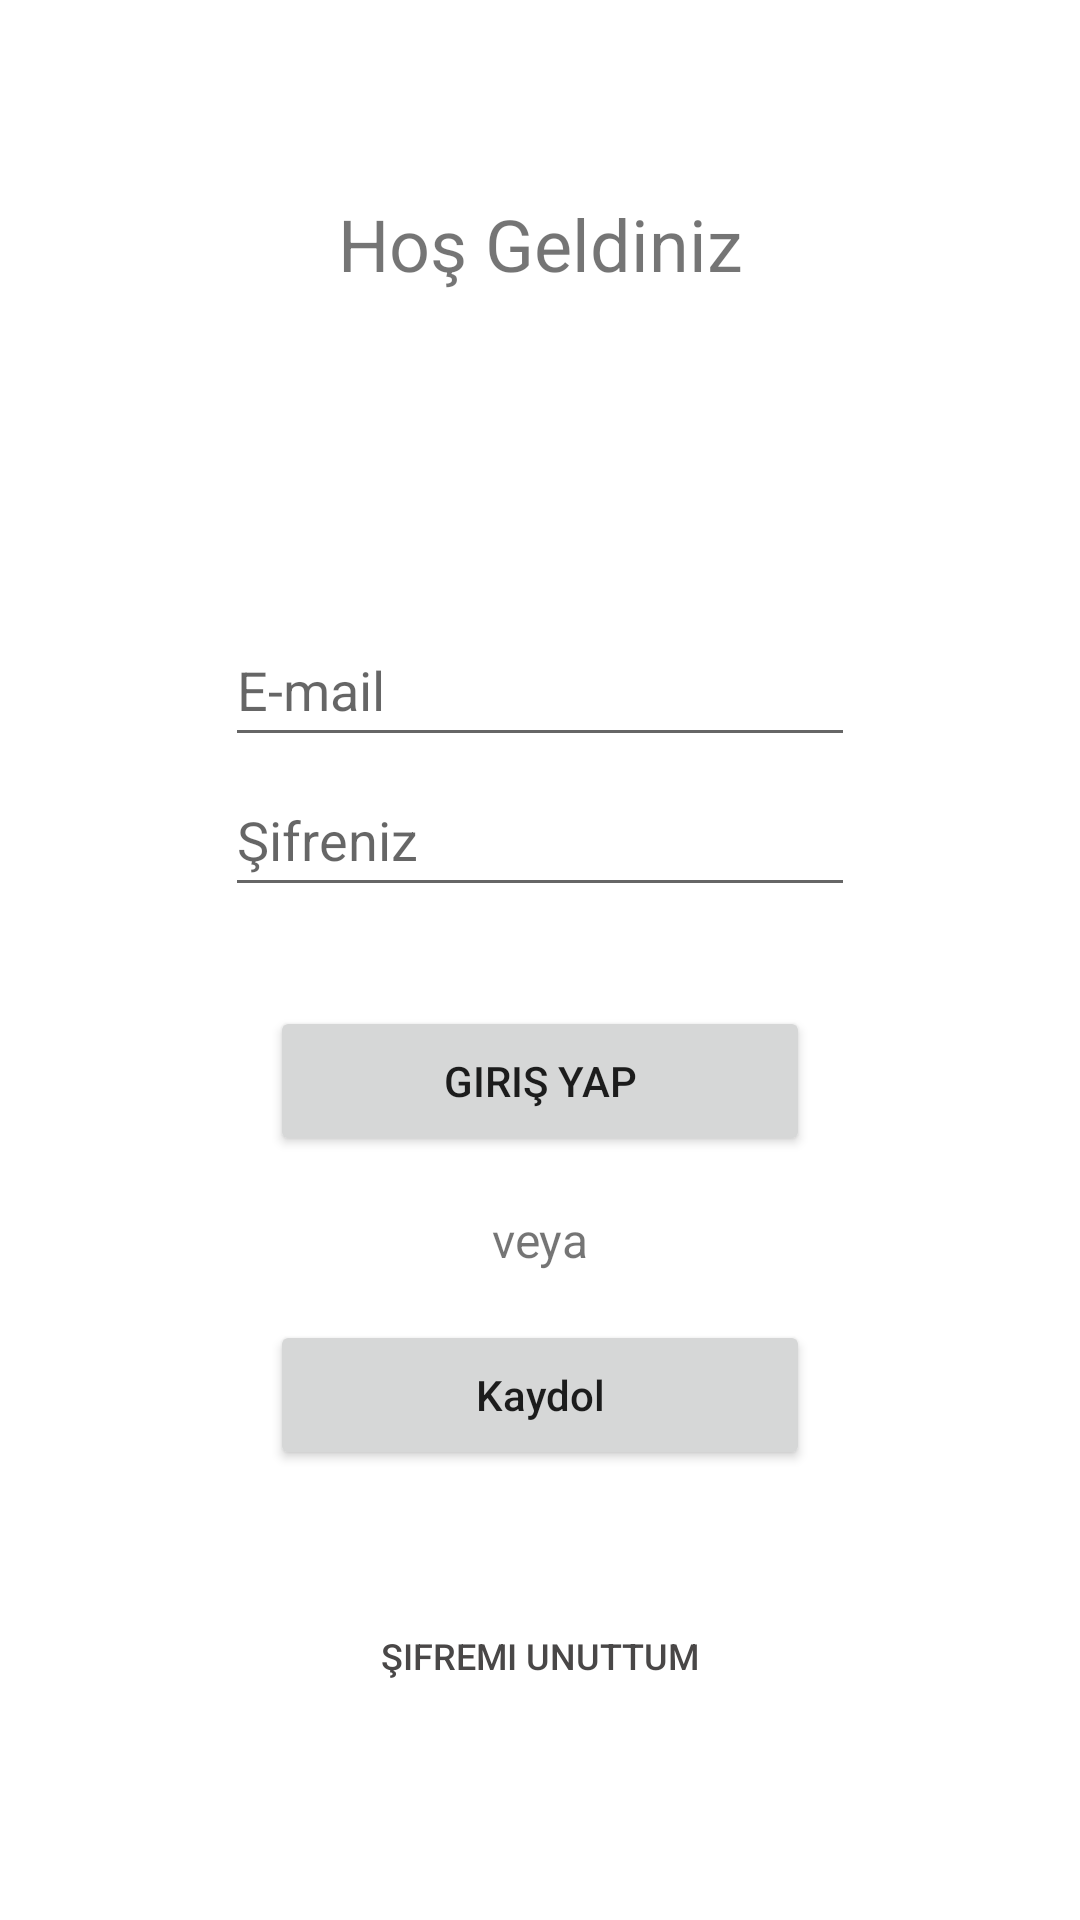

Here is an Android app screen rendered from its layout file. Give the layout XML and the strings, colors and styles it references.
<!-- AndroidManifest.xml: application theme Theme.DEHBapp -->
<!-- res/layout/activity_login_page1.xml -->
<?xml version="1.0" encoding="utf-8"?>
<androidx.constraintlayout.widget.ConstraintLayout xmlns:android="http://schemas.android.com/apk/res/android"
    xmlns:app="http://schemas.android.com/apk/res-auto"
    xmlns:tools="http://schemas.android.com/tools"
    android:layout_width="match_parent"
    android:layout_height="match_parent"
    android:background="@color/white"
    android:gravity="center"
    tools:context=".LoginPage">

    <Button
        android:id="@+id/bt6"
        android:layout_width="180dp"
        android:layout_height="50dp"
        android:layout_marginBottom="15dp"
        android:onClick="@string/girisYap"
        android:text="Giriş Yap"
        app:layout_constraintBottom_toTopOf="@+id/textView4"
        app:layout_constraintEnd_toEndOf="parent"
        app:layout_constraintStart_toStartOf="parent"
        app:layout_constraintTop_toBottomOf="@+id/editTextTextPassword" />

    <Button
        android:id="@+id/bt7"
        style="@style/Widget.AppCompat.Button.Borderless"
        android:layout_width="180dp"
        android:layout_height="50dp"
        android:layout_marginBottom="61dp"
        android:text="Şifremi Unuttum"
        android:textColor="#494747"
        android:textSize="12sp"
        app:layout_constraintBottom_toBottomOf="parent"
        app:layout_constraintEnd_toEndOf="parent"
        app:layout_constraintStart_toStartOf="parent"
        app:layout_constraintTop_toBottomOf="@+id/bt8" />

    <Button
        android:id="@+id/bt8"
        android:layout_width="180dp"
        android:layout_height="50dp"
        android:layout_marginBottom="35dp"
        android:onClick="@string/title_activity_sign"
        android:text="Kaydol"
        android:textAllCaps="false"
        app:layout_constraintBottom_toTopOf="@+id/bt7"
        app:layout_constraintEnd_toEndOf="parent"
        app:layout_constraintStart_toStartOf="parent"
        app:layout_constraintTop_toBottomOf="@+id/textView4" />

    <EditText
        android:id="@+id/editTextTextEmailAddress"
        android:layout_width="wrap_content"
        android:layout_height="wrap_content"
        android:ems="10"
        android:hint="E-mail"
        android:inputType="textEmailAddress"
        android:minHeight="48dp"
        app:layout_constraintBottom_toTopOf="@+id/editTextTextPassword"
        app:layout_constraintEnd_toEndOf="parent"
        app:layout_constraintStart_toStartOf="parent"
        app:layout_constraintTop_toBottomOf="@+id/textView2" />

    <EditText
        android:id="@+id/editTextTextPassword"
        android:layout_width="wrap_content"
        android:layout_height="wrap_content"
        android:layout_marginBottom="31dp"
        android:ems="10"
        android:hint="Şifreniz"
        android:inputType="textPassword"
        android:minHeight="48dp"
        app:layout_constraintBottom_toTopOf="@+id/bt6"
        app:layout_constraintStart_toStartOf="@+id/editTextTextEmailAddress"
        app:layout_constraintTop_toBottomOf="@+id/editTextTextEmailAddress" />

    <TextView
        android:id="@+id/textView2"
        android:layout_width="wrap_content"
        android:layout_height="wrap_content"
        android:layout_marginTop="63dp"
        android:layout_marginBottom="105dp"
        android:text="Hoş Geldiniz"
        android:textSize="24sp"
        app:layout_constraintBottom_toTopOf="@+id/editTextTextEmailAddress"
        app:layout_constraintEnd_toEndOf="parent"
        app:layout_constraintStart_toStartOf="parent"
        app:layout_constraintTop_toTopOf="parent" />

    <TextView
        android:id="@+id/textView4"
        android:layout_width="wrap_content"
        android:layout_height="wrap_content"
        android:layout_marginBottom="14dp"
        android:text="veya"
        android:textSize="16sp"
        app:layout_constraintBottom_toTopOf="@+id/bt8"
        app:layout_constraintEnd_toEndOf="parent"
        app:layout_constraintStart_toStartOf="parent"
        app:layout_constraintTop_toBottomOf="@+id/bt6" />
</androidx.constraintlayout.widget.ConstraintLayout>
<!-- resources referenced by this layout -->
<resources>
  <color name="white">#FFFFFFFF</color>
  <string name="girisYap">Login</string>
  <string name="title_activity_sign">Sign</string>
  <style name="Theme.DEHBapp" parent="Theme.MaterialComponents.DayNight.DarkActionBar">
          
          <item name="colorPrimary">@color/purple_500</item>
          <item name="colorPrimaryVariant">@color/purple_700</item>
          <item name="colorOnPrimary">@color/white</item>
          
          <item name="colorSecondary">@color/teal_200</item>
          <item name="colorSecondaryVariant">@color/teal_700</item>
          <item name="colorOnSecondary">@color/black</item>
          
          <item name="android:statusBarColor" tools:targetApi="l">?attr/colorPrimaryVariant</item>
          
      </style>
  <color name="purple_500">#5E35B1</color>
  <color name="purple_700">#FF3700B3</color>
  <color name="teal_200">#FF03DAC5</color>
  <color name="teal_700">#FF018786</color>
  <color name="black">#FF000000</color>
</resources>
